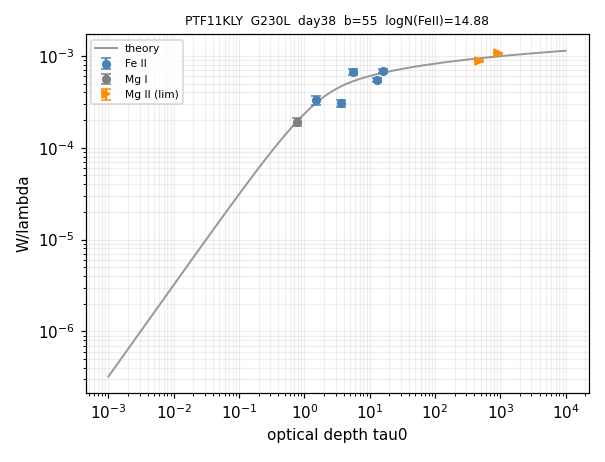

Data behind this chart, as committed beside it:
ion, logN, logN_err, n_lines, limit
Fe II, 14.88, 0.066, 5, 
Mg I, 12.73, 0.076, 1, 
Mg II, 16.3, 0.097, 2, >
